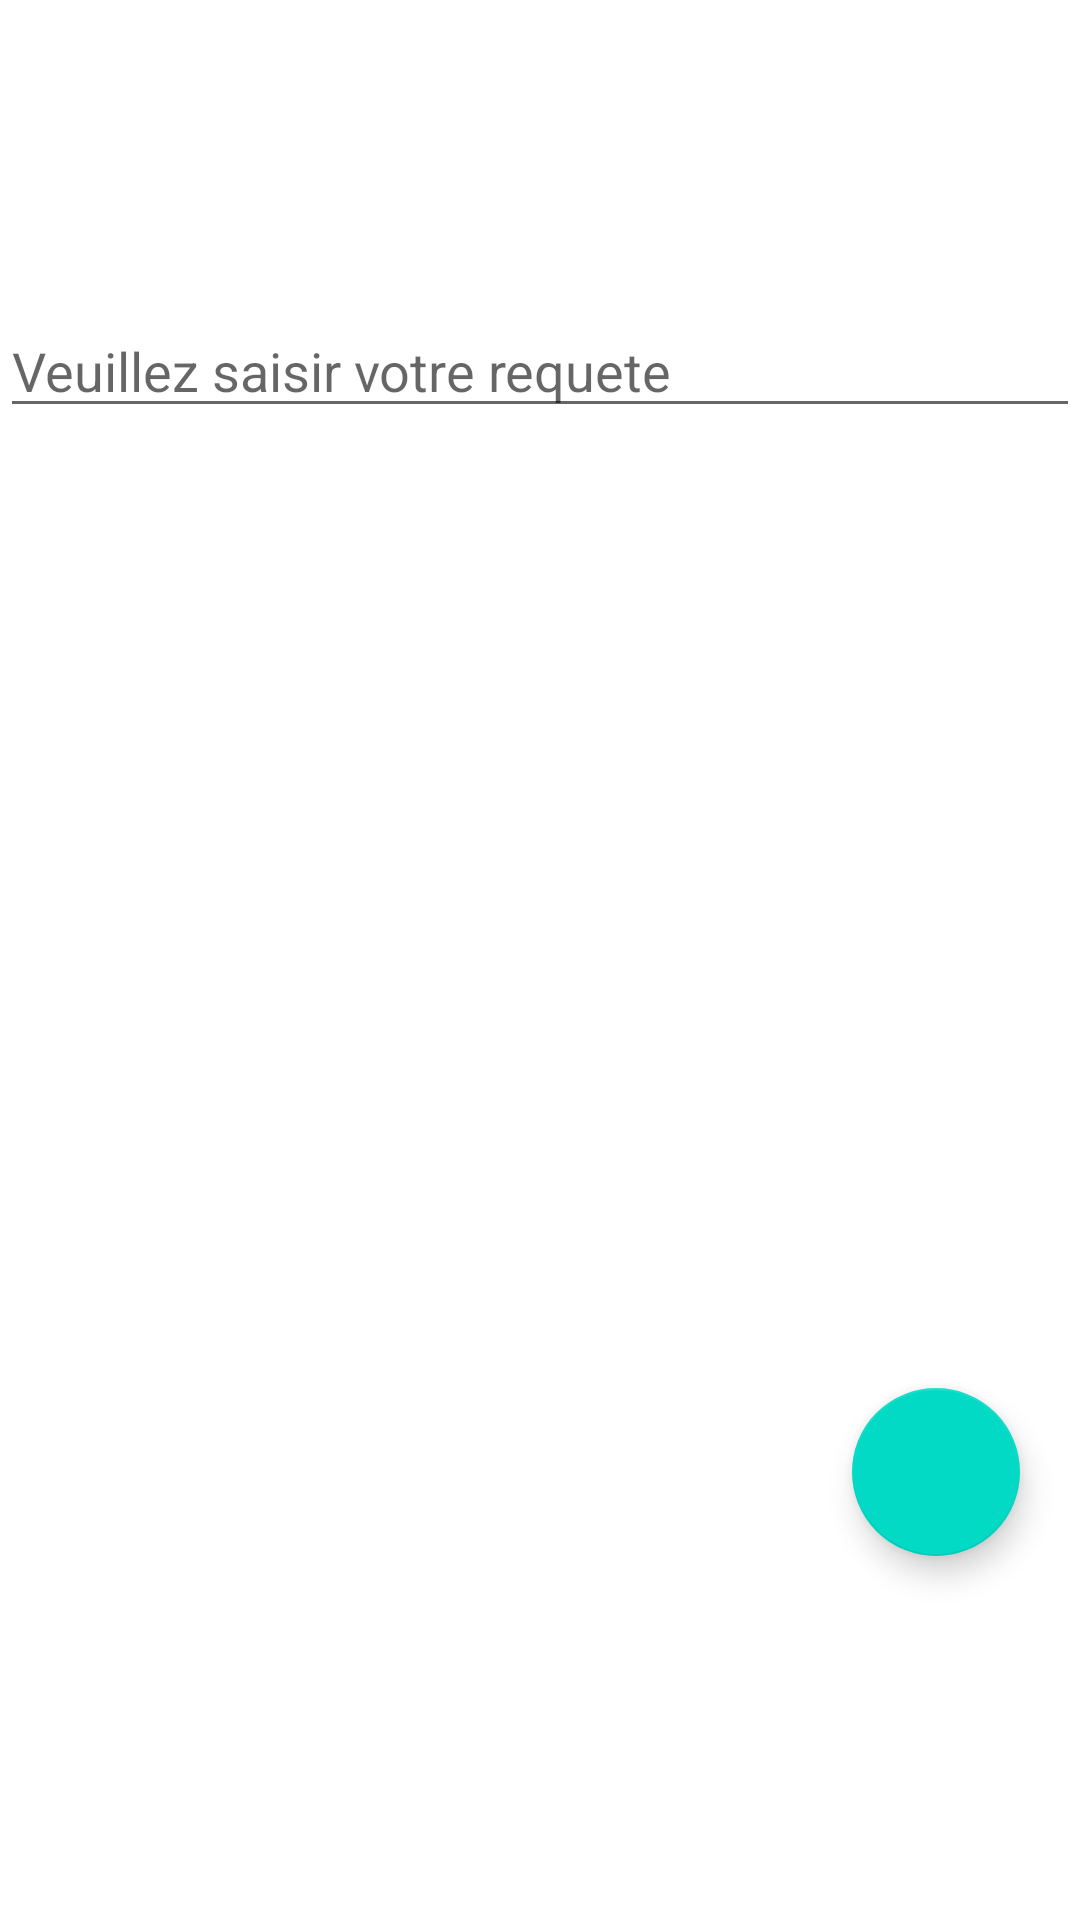

Android layout source for this screen:
<!-- AndroidManifest.xml: application theme Theme.ATELIER -->
<!-- res/layout/activity_professeurs.xml -->
<?xml version="1.0" encoding="utf-8"?>
<LinearLayout xmlns:android="http://schemas.android.com/apk/res/android"
    xmlns:app="http://schemas.android.com/apk/res-auto"
    xmlns:tools="http://schemas.android.com/tools"
    android:layout_width="match_parent"
    android:layout_height="match_parent"
    tools:context=".ListeProfesseursActivity"
    android:gravity="center"
    android:orientation="vertical">
    <EditText
        android:layout_width="match_parent"
        android:layout_height="wrap_content"
        android:hint="Veuillez saisir votre requete "/>
    <androidx.recyclerview.widget.RecyclerView
        android:id="@+id/myRecycler"
        android:layout_width="match_parent"
        android:layout_height="300dp" />

    <com.google.android.material.floatingactionbutton.FloatingActionButton
        android:id="@+id/fabAdd"
        android:layout_width="wrap_content"
        android:layout_height="wrap_content"
        android:layout_gravity="end|bottom"
        android:src="@drawable/add_prof"
        android:contentDescription="add"
        android:layout_margin="20dp" />

</LinearLayout>
<!-- resources referenced by this layout -->
<resources>
  <style name="Theme.ATELIER" parent="Theme.MaterialComponents.DayNight.DarkActionBar">
          
          <item name="colorPrimary">@color/purple_500</item>
          <item name="colorPrimaryVariant">@color/purple_700</item>
          <item name="colorOnPrimary">@color/white</item>
          
          <item name="colorSecondary">@color/teal_200</item>
          <item name="colorSecondaryVariant">@color/teal_700</item>
          <item name="colorOnSecondary">@color/black</item>
          
          <item name="android:statusBarColor" tools:targetApi="l">?attr/colorPrimaryVariant</item>
          
      </style>
  <!-- not gathered from this repository: default colours our renderer supplied (Android Studio template values) -->
  <color name="purple_500">#FF6200EE</color>
  <color name="purple_700">#FF3700B3</color>
  <color name="teal_200">#FF03DAC5</color>
  <color name="teal_700">#FF018786</color>
  <color name="black">#FF000000</color>
  <color name="white">#FFFFFFFF</color>
</resources>
